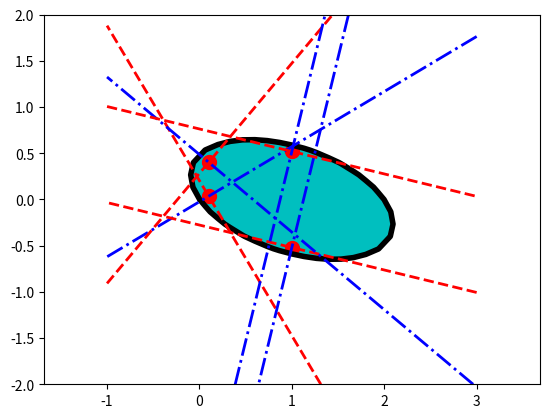

Python code for this plot:
import numpy as np
import matplotlib.pyplot as plt
from sympy import sqrt,symbols,simplify,diff,lambdify,solve
plt.close('all')
x,y = symbols('x y')
F= 13*x**2 +18*x*y + 37*y**2 - 26*x-18*y+3
Fx=simplify(diff(F,x))
Fy=simplify(diff(F,y))
Fim=lambdify((x,y),F,'numpy')
xl = np.linspace(-1, 3, 31)
yl = np.linspace(-2, 2, 31)
X, Y = np.meshgrid(xl, yl)
Z=Fim(X,Y)
fig, ax = plt.subplots(1, 1)
ax.contourf(X,Y,Z,[0,Fim(0,0)], colors='c',extend='min')
ax.contour(X,Y,Z,[3], colors='k',linewidths=4)
ax.axis('equal')
x0=0.1
yr=solve(F.subs(x,x0),y)
y0=yr[0]
print('y0=',y0)
ax.scatter(x0,y0,s=100,c='r')
Fx0=Fx.subs([(x,x0),(y,y0)])
Fy0=Fy.subs([(x,x0),(y,y0)])
eqt=Fx0*(x-x0)+Fy0*(y-y0)
eqn=Fx0*(y-y0)-Fy0*(x-x0)
Eqt=lambdify((x,y),eqt,'numpy')
Eqn=lambdify((x,y),eqn,'numpy')
Zt=Eqt(X,Y)
Zn=Eqn(X,Y)
ax.contour(X,Y,Zt,[0],colors='r',linewidths=2, linestyles='dashed')
ax.contour(X,Y,Zn,[0], colors='b',linewidths=2,linestyles='dashdot')

x0=1
yr=solve(F.subs(x,x0),y)
y0=yr[0]
print('y0=',y0)
ax.scatter(x0,y0,s=100,c='r')
Fx0=Fx.subs([(x,x0),(y,y0)])
Fy0=Fy.subs([(x,x0),(y,y0)])
eqt=Fx0*(x-x0)+Fy0*(y-y0)
eqn=Fx0*(y-y0)-Fy0*(x-x0)
Eqt=lambdify((x,y),eqt,'numpy')
Eqn=lambdify((x,y),eqn,'numpy')
Zt=Eqt(X,Y)
Zn=Eqn(X,Y)
ax.contour(X,Y,Zt,[0],colors='r',linewidths=2, linestyles='dashed')
ax.contour(X,Y,Zn,[0], colors='b',linewidths=2,linestyles='dashdot')

x0=0.1
yr=solve(F.subs(x,x0),y)
y0=yr[1]
print('y0=',y0)
ax.scatter(x0,y0,s=100,c='r')
Fx0=Fx.subs([(x,x0),(y,y0)])
Fy0=Fy.subs([(x,x0),(y,y0)])
eqt=Fx0*(x-x0)+Fy0*(y-y0)
eqn=Fx0*(y-y0)-Fy0*(x-x0)
Eqt=lambdify((x,y),eqt,'numpy')
Eqn=lambdify((x,y),eqn,'numpy')
Zt=Eqt(X,Y)
Zn=Eqn(X,Y)
ax.contour(X,Y,Zt,[0],colors='r',linewidths=2, linestyles='dashed')
ax.contour(X,Y,Zn,[0], colors='b',linewidths=2,linestyles='dashdot')

x0=1
yr=solve(F.subs(x,x0),y)
y0=yr[1]
print('y0=',y0)
ax.scatter(x0,y0,s=100,c='r')
Fx0=Fx.subs([(x,x0),(y,y0)])
Fy0=Fy.subs([(x,x0),(y,y0)])
eqt=Fx0*(x-x0)+Fy0*(y-y0)
eqn=Fx0*(y-y0)-Fy0*(x-x0)
Eqt=lambdify((x,y),eqt,'numpy')
Eqn=lambdify((x,y),eqn,'numpy')
Zt=Eqt(X,Y)
Zn=Eqn(X,Y)
ax.contour(X,Y,Zt,[0],colors='r',linewidths=2, linestyles='dashed')
ax.contour(X,Y,Zn,[0], colors='b',linewidths=2,linestyles='dashdot')
